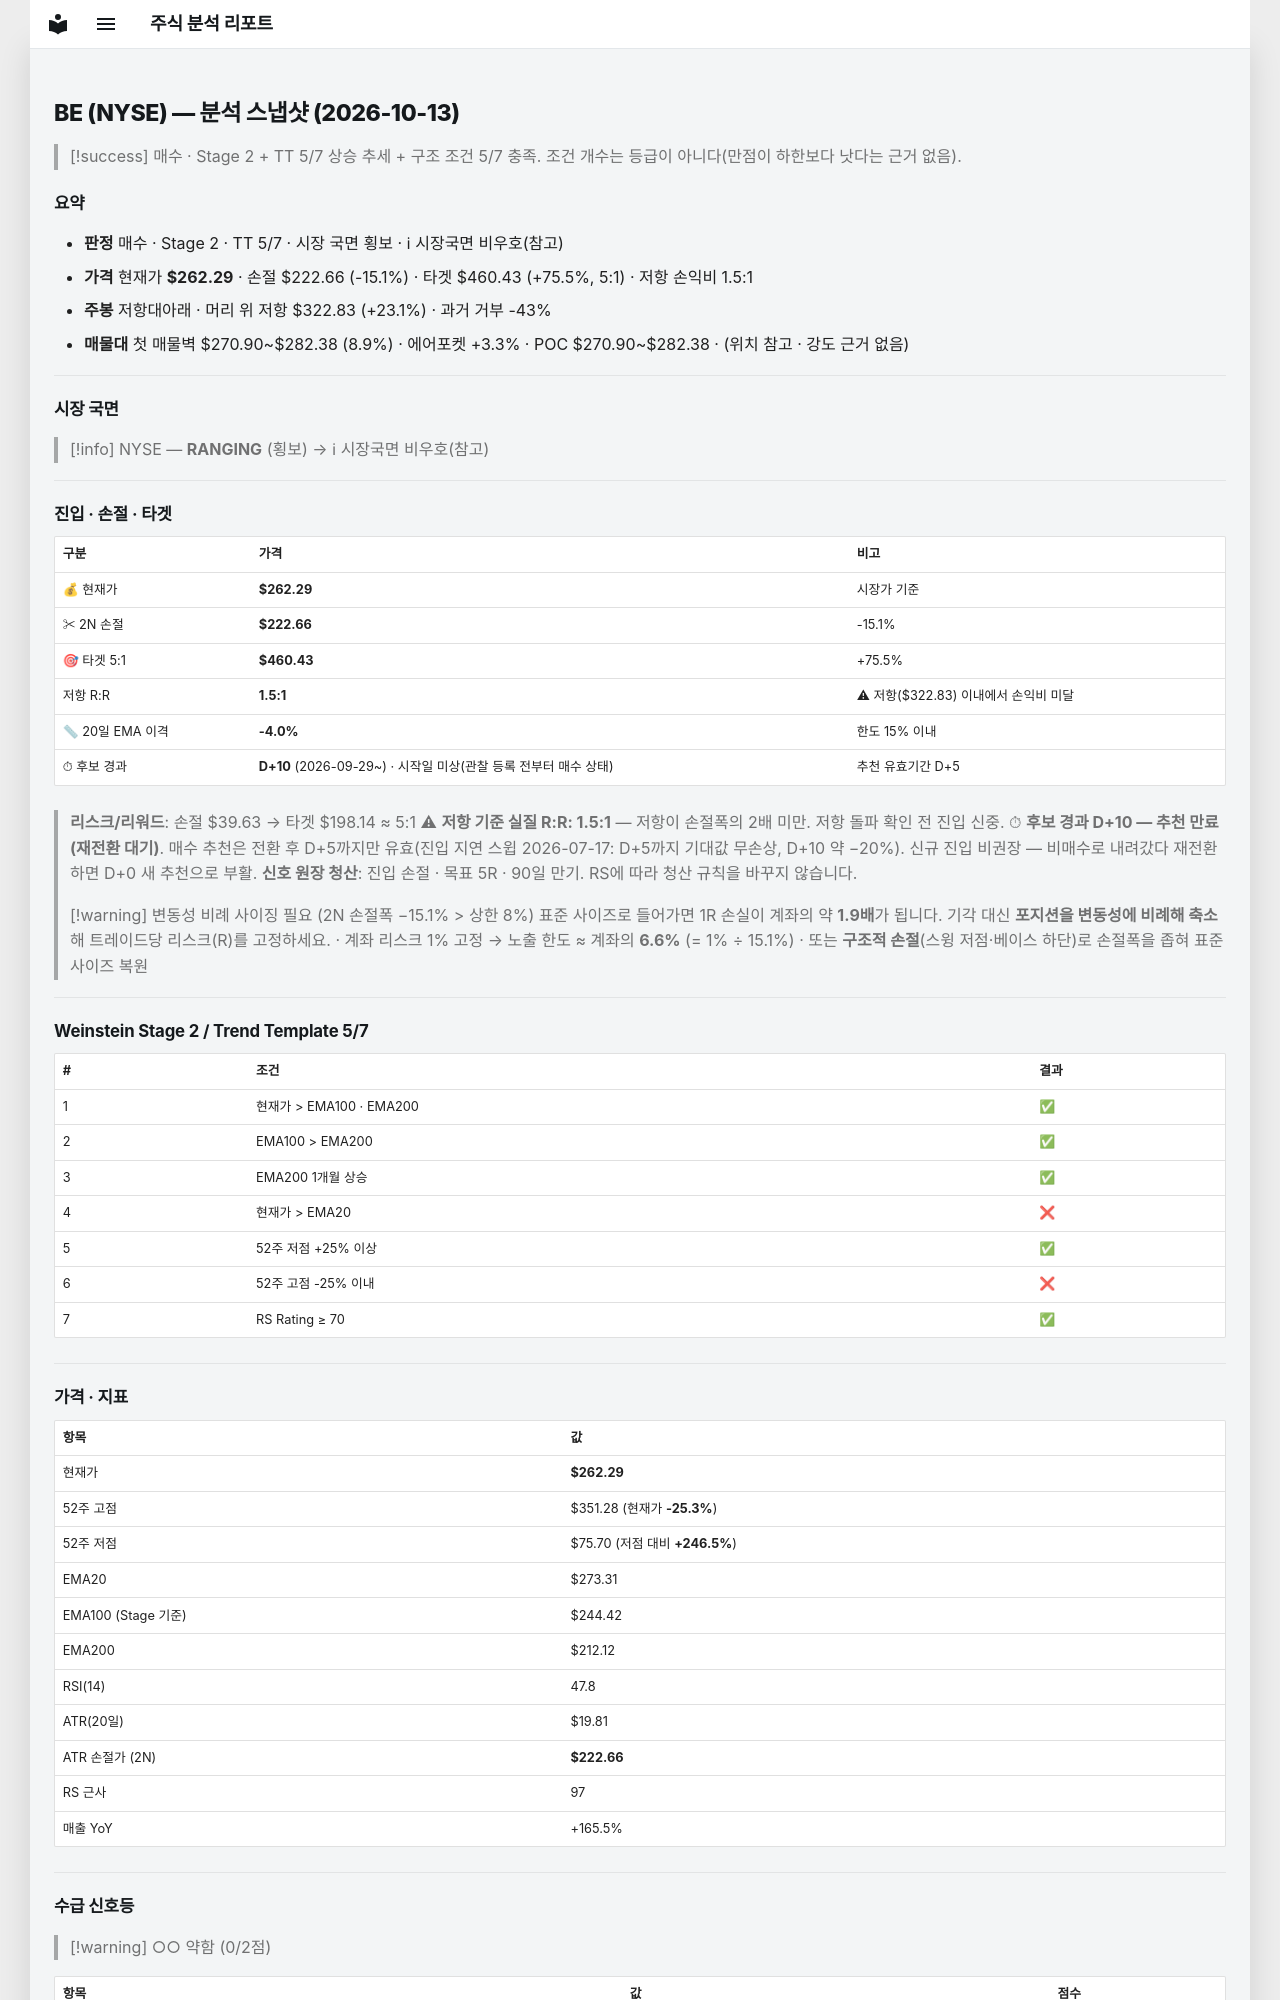

repository: soloandco/stock-reports · page: snapshots/BE-2026-10-13/index.html · generator: mkdocs

---
type: analysis-snapshot
title: BE 분석 스냅샷
ticker: BE
market: NYSE
created: 2026-10-13
updated: 2026-10-13
bar-date: 2026-10-12
verdict: 매수관찰
real-rr: 1.53
sma50-gap-pct: -4.0
candidate-days: 10
candidate-since: 2026-09-29
candidate-start-unknown: true
weekly-position: 저항대아래
weekly-overhead-price: 322.83
weekly-overhead-pct: 23.1
stage: 2
trend-template-score: 5
tt-max: 7
ma-set: ema-20-100-200
price: 262.2900085449219
stop-price: 222.66175948291144
market-regime: RANGING
supply-demand-score: 0/2
supply-demand-label: 약함
status: tracking
tags:
  - stock-agent
  - watchlist
  - BE
  - analysis
related:
  - "[[analysis-template]]"
---

# BE (NYSE) — 분석 스냅샷 (2026-10-13)

> [!success] 매수 · Stage 2 + TT 5/7
> 상승 추세 + 구조 조건 5/7 충족. 조건 개수는 등급이 아니다(만점이 하한보다 낫다는 근거 없음).

## 요약

- **판정** 매수 · Stage 2 · TT 5/7 · 시장 국면 횡보 · ℹ 시장국면 비우호(참고)
- **가격** 현재가 **$262.29** · 손절 $222.66 (-15.1%) · 타겟 $460.43 (+75.5%, 5:1) · 저항 손익비 1.5:1
- **주봉** 저항대아래 · 머리 위 저항 $322.83 (+23.1%) · 과거 거부 -43%
- **매물대** 첫 매물벽 $270.90~$282.38 (8.9%) · 에어포켓 +3.3% · POC $270.90~$282.38 · (위치 참고 · 강도 근거 없음)

---

## 시장 국면

> [!info] NYSE — **RANGING** (횡보) → ℹ 시장국면 비우호(참고)

---

## 진입 · 손절 · 타겟

| 구분 | 가격 | 비고 |
|------|------|------|
| 💰 현재가 | **$262.29** | 시장가 기준 |
| ✂ 2N 손절 | **$222.66** | -15.1% |
| 🎯 타겟 5:1 | **$460.43** | +75.5% |
| 저항 R:R | **1.5:1** | ⚠ 저항($322.83) 이내에서 손익비 미달 |
| 📏 20일 EMA 이격 | **-4.0%** | 한도 15% 이내 |
| ⏱ 후보 경과 | **D+10** (2026-09-29~) · 시작일 미상(관찰 등록 전부터 매수 상태) | 추천 유효기간 D+5 |

> **리스크/리워드**: 손절 $39.63 → 타겟 $198.14 ≈ 5:1
> ⚠ **저항 기준 실질 R:R: 1.5:1** — 저항이 손절폭의 2배 미만. 저항 돌파 확인 전 진입 신중.
> ⏱ **후보 경과 D+10 — 추천 만료(재전환 대기)**. 매수 추천은 전환 후 D+5까지만 유효(진입 지연 스윕 2026-07-17: D+5까지 기대값 무손상, D+10 약 −20%). 신규 진입 비권장 — 비매수로 내려갔다 재전환하면 D+0 새 추천으로 부활.
> **신호 원장 청산**: 진입 손절 · 목표 5R · 90일 만기. RS에 따라 청산 규칙을 바꾸지 않습니다.

> [!warning] 변동성 비례 사이징 필요 (2N 손절폭 −15.1% > 상한 8%)
> 표준 사이즈로 들어가면 1R 손실이 계좌의 약 **1.9배**가 됩니다. 기각 대신 **포지션을 변동성에 비례해 축소**해 트레이드당 리스크(R)를 고정하세요.
> · 계좌 리스크 1% 고정 → 노출 한도 ≈ 계좌의 **6.6%** (= 1% ÷ 15.1%)
> · 또는 **구조적 손절**(스윙 저점·베이스 하단)로 손절폭을 좁혀 표준 사이즈 복원

---

## Weinstein Stage 2 / Trend Template 5/7

| # | 조건 | 결과 |
|---|------|------|
| 1 | 현재가 > EMA100 · EMA200 | ✅ |
| 2 | EMA100 > EMA200 | ✅ |
| 3 | EMA200 1개월 상승 | ✅ |
| 4 | 현재가 > EMA20 | ❌ |
| 5 | 52주 저점 +25% 이상 | ✅ |
| 6 | 52주 고점 -25% 이내 | ❌ |
| 7 | RS Rating ≥ 70 | ✅ |

---

## 가격 · 지표

| 항목 | 값 |
|------|---|
| 현재가 | **$262.29** |
| 52주 고점 | $351.28 (현재가 **-25.3%**) |
| 52주 저점 | $75.70 (저점 대비 **+246.5%**) |
| EMA20 | $273.31 |
| EMA100 (Stage 기준) | $244.42 |
| EMA200 | $212.12 |
| RSI(14) | 47.8 |
| ATR(20일) | $19.81 |
| ATR 손절가 (2N) | **$222.66** |
| RS 근사 | 97 |
| 매출 YoY | +165.5% |

---
## 수급 신호등

> [!warning] ○○ 약함 (0/2점)

| 항목 | 값 | 점수 |
|------|------|------|
| 거래량 (5일/20일 비율) | 0.73× (-26.5%) | ❌ |
| OBV 20일 추세 | ↓ 하락 | ❌ |

> **판독법**: 거래량이 20일 평균보다 20% 이상 많고 OBV(온밸런스볼륨)가 상승 중이면 매집 수급이 강한 것으로 판단합니다.

---
